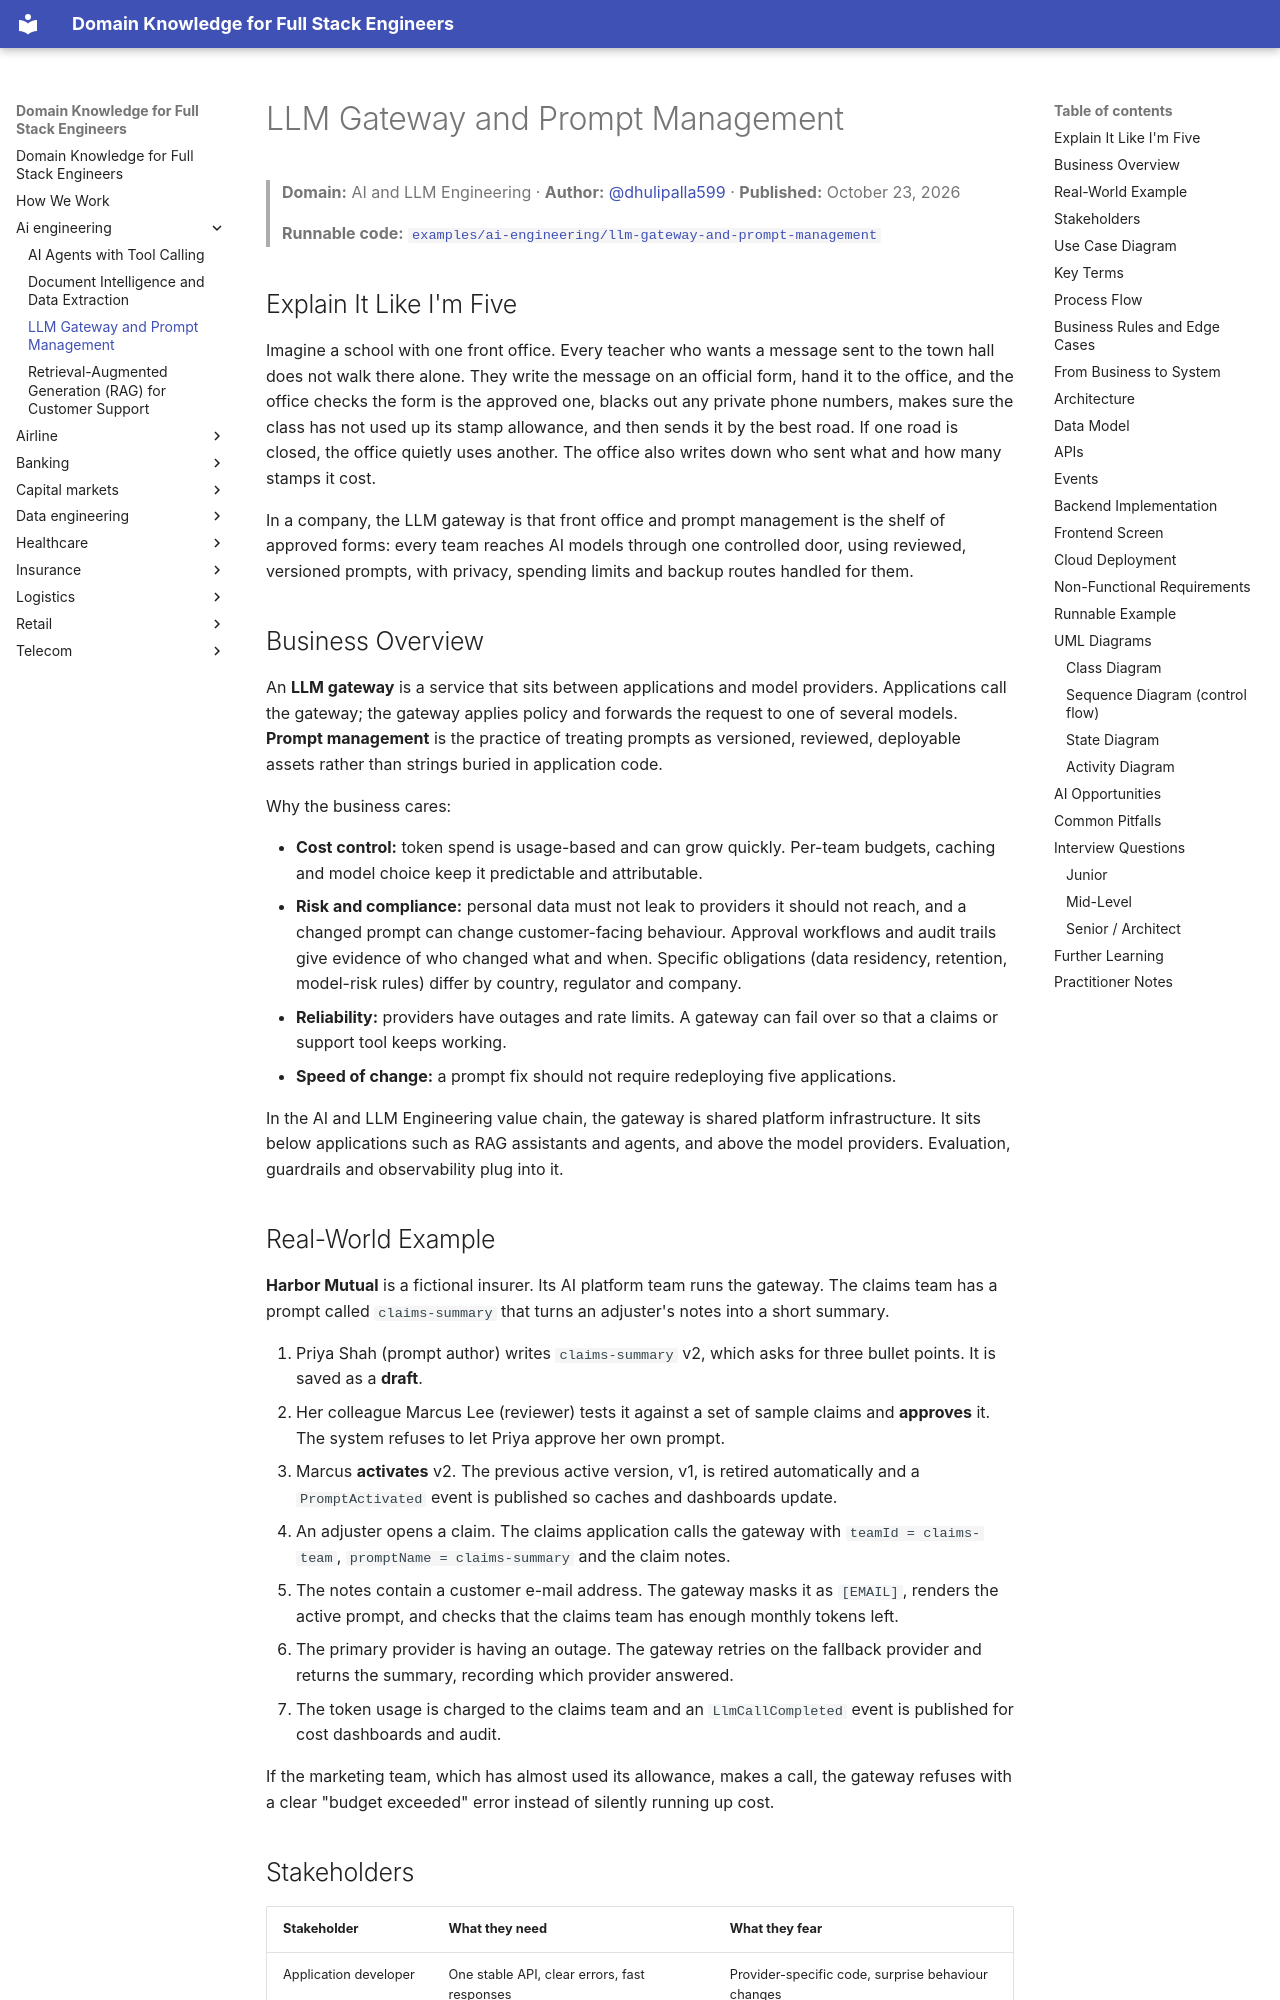

repository: dhulipalla599/domain-knowledge-engineering · page: ai-engineering/llm-gateway-and-prompt-management/index.html · generator: mkdocs

---
title: "LLM Gateway and Prompt Management"
domain: "AI and LLM Engineering"
generated: '2026-10-23'
author: dhulipalla599
reviewer: naveenks720
example: examples/ai-engineering/llm-gateway-and-prompt-management
---

# LLM Gateway and Prompt Management

> **Domain:** AI and LLM Engineering · **Author:** [@dhulipalla599](https://github.com/dhulipalla599) · **Published:** October 23, 2026

> **Runnable code:** [`examples/ai-engineering/llm-gateway-and-prompt-management`](https://github.com/dhulipalla599/domain-knowledge-engineering/tree/main/examples/ai-engineering/llm-gateway-and-prompt-management)

## Explain It Like I'm Five

Imagine a school with one front office. Every teacher who wants a message sent to the town hall does not walk there alone. They write the message on an official form, hand it to the office, and the office checks the form is the approved one, blacks out any private phone numbers, makes sure the class has not used up its stamp allowance, and then sends it by the best road. If one road is closed, the office quietly uses another. The office also writes down who sent what and how many stamps it cost.

In a company, the LLM gateway is that front office and prompt management is the shelf of approved forms: every team reaches AI models through one controlled door, using reviewed, versioned prompts, with privacy, spending limits and backup routes handled for them.

## Business Overview

An **LLM gateway** is a service that sits between applications and model providers. Applications call the gateway; the gateway applies policy and forwards the request to one of several models. **Prompt management** is the practice of treating prompts as versioned, reviewed, deployable assets rather than strings buried in application code.

Why the business cares:

- **Cost control:** token spend is usage-based and can grow quickly. Per-team budgets, caching and model choice keep it predictable and attributable.
- **Risk and compliance:** personal data must not leak to providers it should not reach, and a changed prompt can change customer-facing behaviour. Approval workflows and audit trails give evidence of who changed what and when. Specific obligations (data residency, retention, model-risk rules) differ by country, regulator and company.
- **Reliability:** providers have outages and rate limits. A gateway can fail over so that a claims or support tool keeps working.
- **Speed of change:** a prompt fix should not require redeploying five applications.

In the AI and LLM Engineering value chain, the gateway is shared platform infrastructure. It sits below applications such as RAG assistants and agents, and above the model providers. Evaluation, guardrails and observability plug into it.
